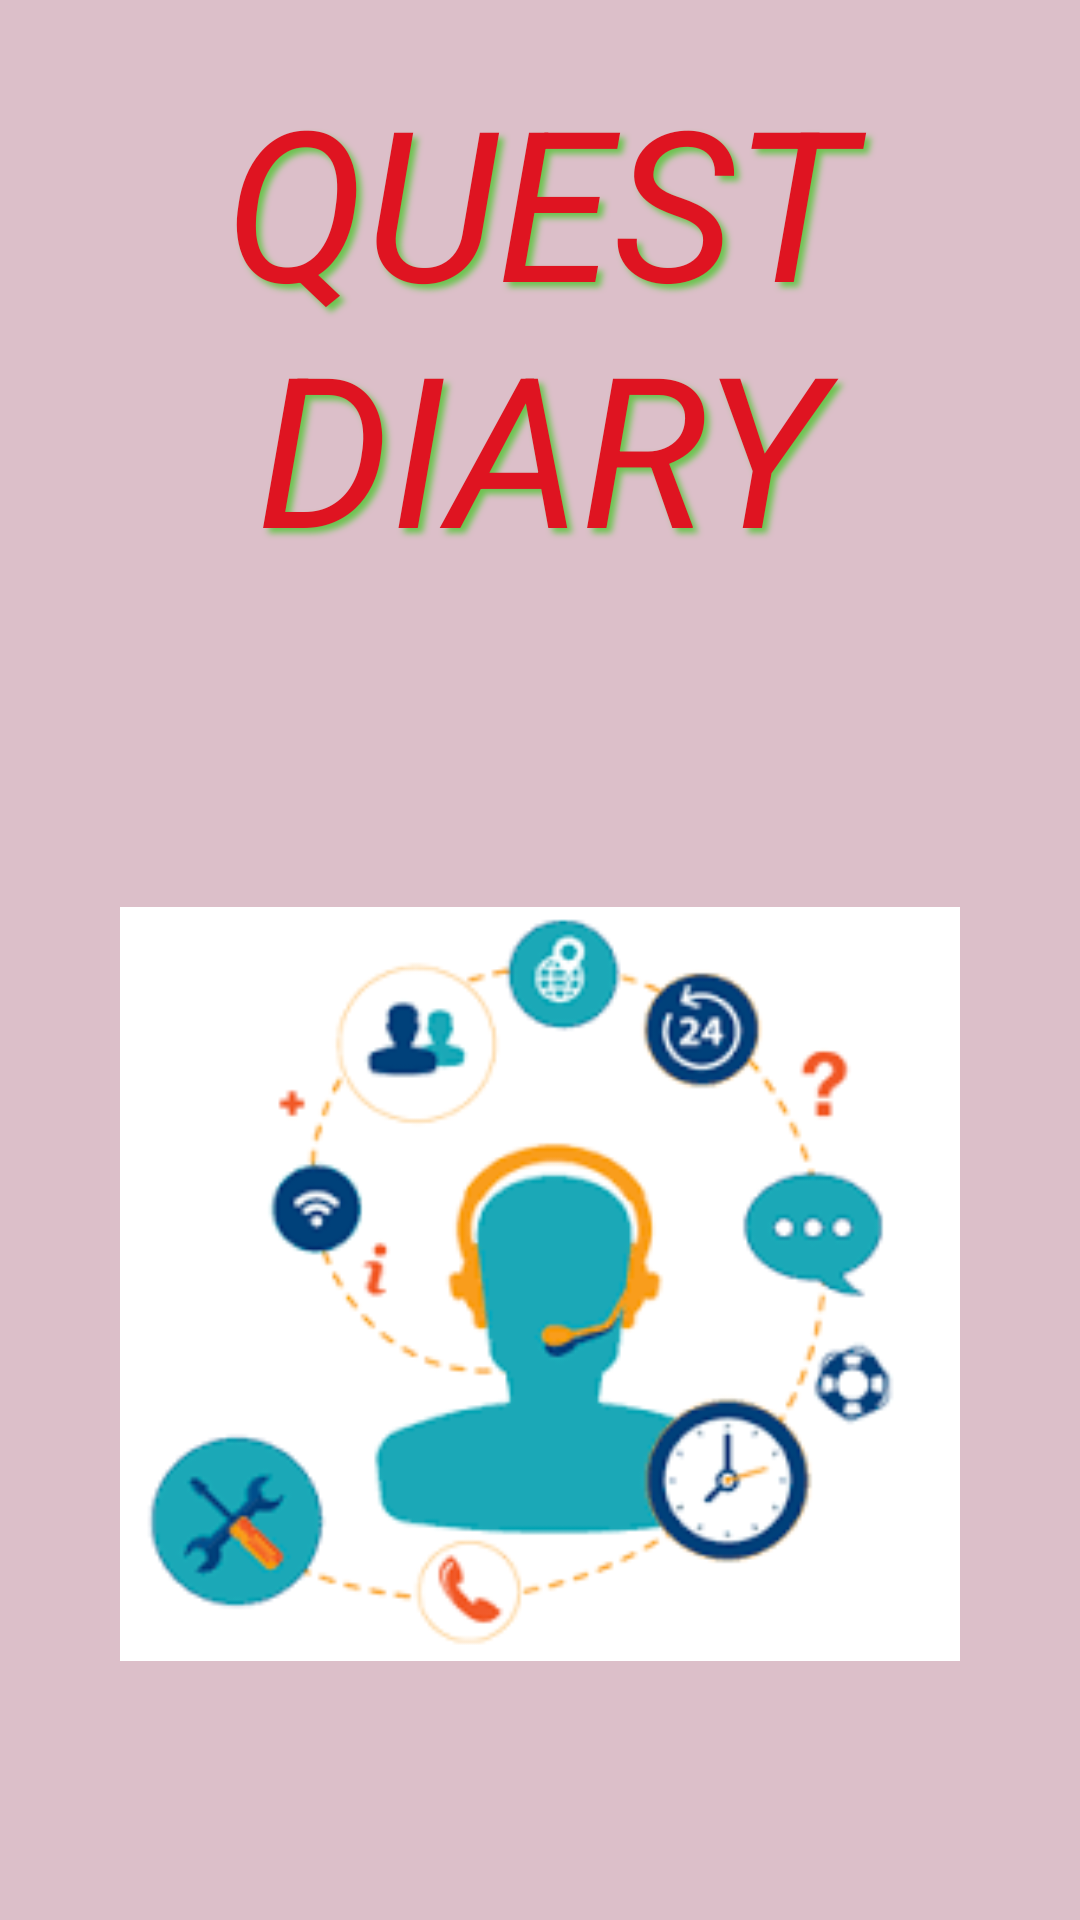

The Android layout XML behind this screen, and the referenced resources:
<!-- AndroidManifest.xml: application theme AppTheme -->
<!-- res/layout/activity_spash_screen.xml -->
<?xml version="1.0" encoding="utf-8"?>
<LinearLayout xmlns:android="http://schemas.android.com/apk/res/android"
    xmlns:app="http://schemas.android.com/apk/res-auto"
    xmlns:tools="http://schemas.android.com/tools"
    android:layout_width="match_parent"
    android:layout_height="match_parent"
    android:weightSum="4"
    android:orientation="vertical"
    android:background="@color/spash_screen_bg"
    tools:context="com.example.admin.questdairy.Spash_screen">

    <LinearLayout
        android:layout_width="match_parent"
        android:layout_height="0dp"
        android:layout_weight="1.3"
        android:orientation="horizontal"
        android:id="@+id/l2">
        <TextView
            android:id="@+id/tvsp"
            android:shadowColor="#ff6cc450"
            android:shadowRadius="5"
            android:shadowDy="5"
            android:shadowDx="5"
            android:layout_width="match_parent"
            android:layout_height="match_parent"
            android:text="QUEST DIARY"
            android:textColorHighlight="@color/colorPrimary"
            android:textSize="70sp"
            android:layout_marginTop="20dp"
            android:textStyle="italic"
            android:textColor="@color/spash_text"
            android:textAlignment="center"/>
    </LinearLayout>

    <LinearLayout
        android:layout_width="match_parent"
        android:layout_height="0dp"
        android:layout_weight="3"
        android:orientation="horizontal"
        android:id="@+id/l1">
       <ImageView
           android:layout_width="match_parent"
           android:layout_height="match_parent"
           android:layout_marginRight="40dp"
           android:layout_marginLeft="40dp"
           android:layout_marginBottom="40dp"
           android:layout_marginTop="0dp"
           android:id="@+id/iv"
           android:src="@drawable/spash_screen"/>
    </LinearLayout>


</LinearLayout>
<!-- resources referenced by this layout -->
<resources>
  <color name="colorPrimary">#f90515</color>
  <color name="spash_screen_bg">#dcbfc9</color>
  <color name="spash_text">#df1421</color>
  <!-- drawable spash_screen: png bitmap (drawable, 8779 bytes) -->
  <style name="AppTheme" parent="Theme.AppCompat.Light.DarkActionBar">
          
          <item name="colorPrimary">@color/colorPrimary</item>
          <item name="colorPrimaryDark">@color/colorPrimaryDark</item>
          <item name="colorAccent">@color/colorAccent</item>
      </style>
  <color name="colorPrimaryDark">#7c030a</color>
  <color name="colorAccent">#FF4081</color>
</resources>
